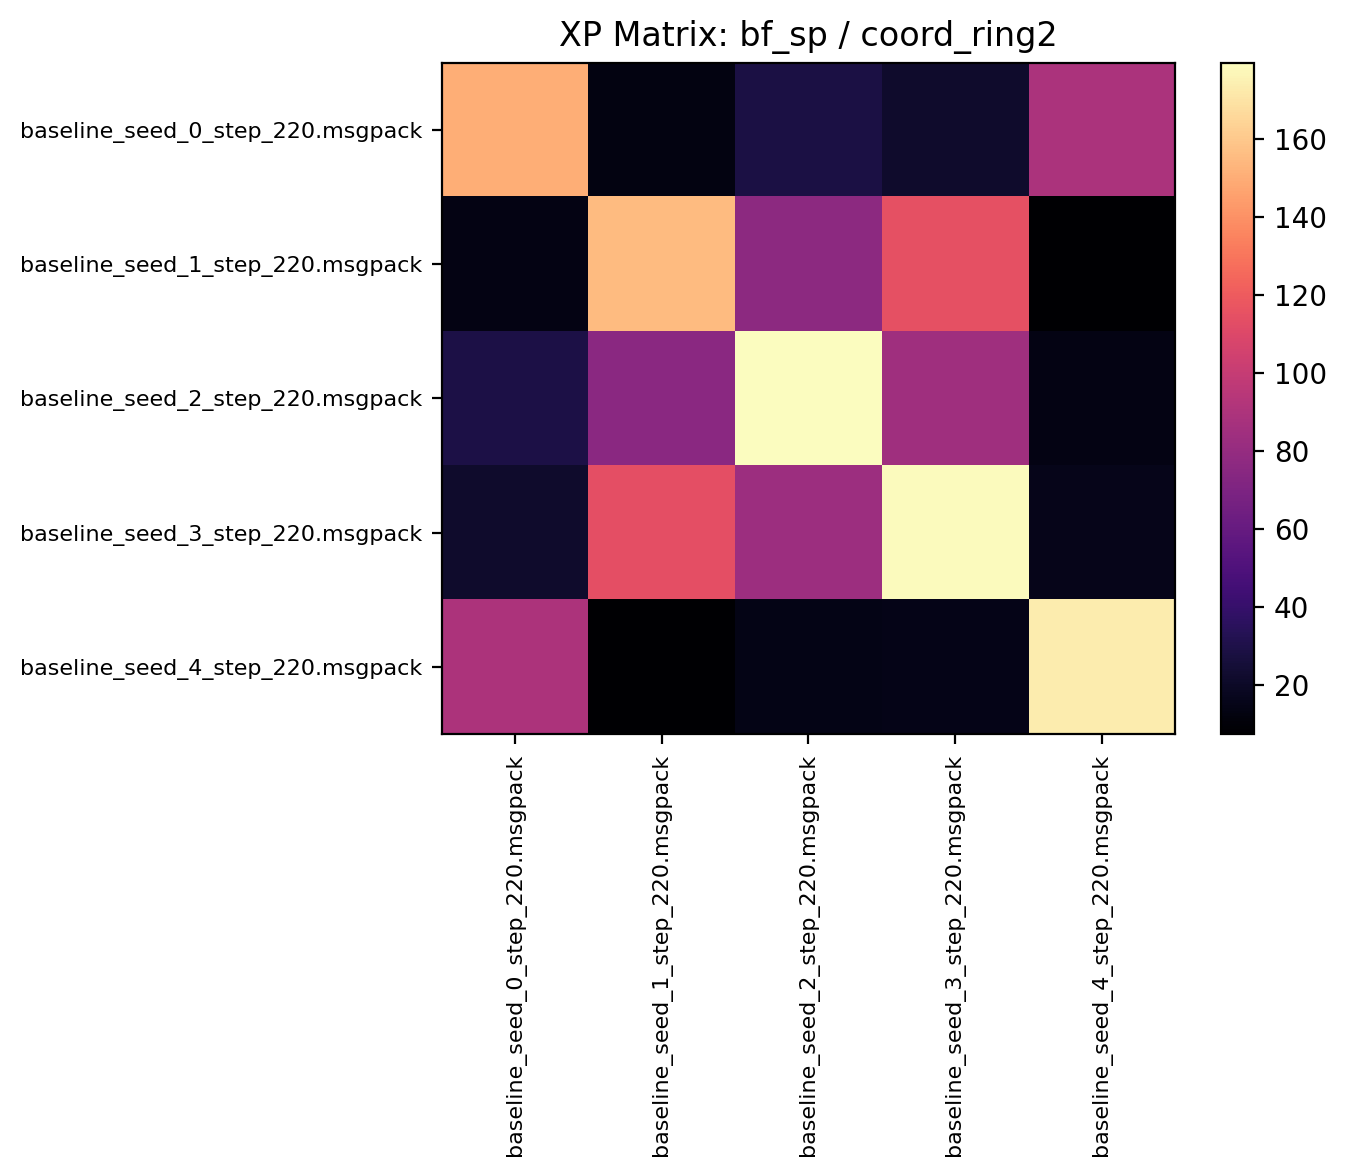

The data file committed next to this chart (first rows):
150.581253, 12.962500, 28.806250, 21.528124, 89.390625
13.45, 155.1, 76.24, 114.7, 7.366
29, 75.61, 179.6, 84.37, 14.08
21.64, 113.9, 83.39, 178.4, 15.73
89.53, 7.386, 14.12, 15.15, 172.9
